The GitHub repository SriniMaiya/ECG-Signal-Classification contains a labelled image folder "images" with 3 categories: ARR, CHF, NSR. Examples follow, each with its label.

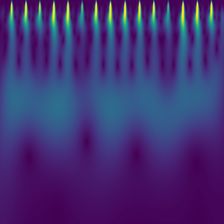
Label: NSR

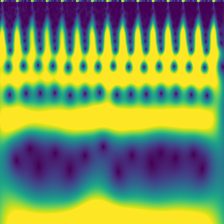
Label: CHF

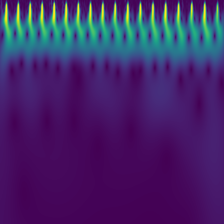
Label: NSR

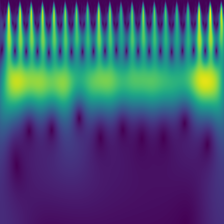
Label: CHF

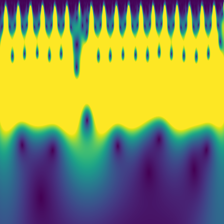
Label: ARR

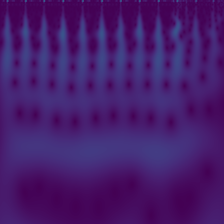
Label: ARR
